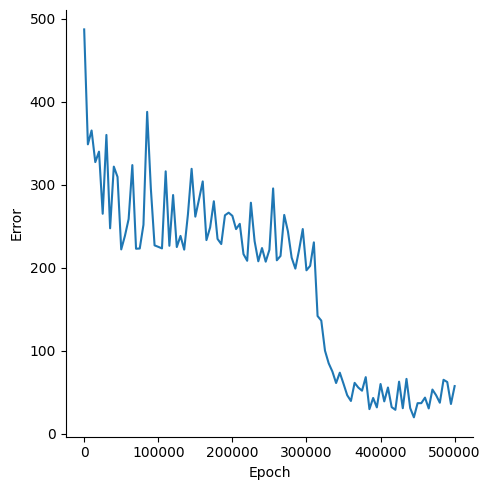

The data file committed next to this chart (first rows):
, Epoch, Error
0, 0, 487.1
1, 5000, 348.7
2, 10000, 365.3
3, 15000, 327.2
4, 20000, 339.9
5, 25000, 265
6, 30000, 360
7, 35000, 247.5
8, 40000, 321.8
9, 45000, 309.4
10, 50000, 222.1
11, 55000, 238.4
12, 60000, 258.6
13, 65000, 323.7
14, 70000, 222.9
15, 75000, 223.2
16, 80000, 251.7
17, 85000, 387.8
18, 90000, 295.2
19, 95000, 227
20, 100000, 225.2
21, 105000, 223.3
22, 110000, 316.1
23, 115000, 226.5
24, 120000, 287.6
25, 125000, 224.9
26, 130000, 238.4
27, 135000, 221.8
28, 140000, 264
29, 145000, 319.2
30, 150000, 261.6
31, 155000, 282.4
32, 160000, 304
33, 165000, 233.3
34, 170000, 248.6
35, 175000, 280.1
36, 180000, 234.7
37, 185000, 228.6
38, 190000, 263.2
39, 195000, 266.3
40, 200000, 262.5
41, 205000, 246.6
42, 210000, 252.9
43, 215000, 216.5
44, 220000, 208.4
45, 225000, 278.3
46, 230000, 232.1
47, 235000, 207.8
48, 240000, 223.7
49, 245000, 207.3
50, 250000, 221.6
51, 255000, 295.5
52, 260000, 209
53, 265000, 214.2
54, 270000, 263.6
55, 275000, 243.8
56, 280000, 212.2
57, 285000, 199
58, 290000, 221.2
59, 295000, 246.6
... 41 more rows
